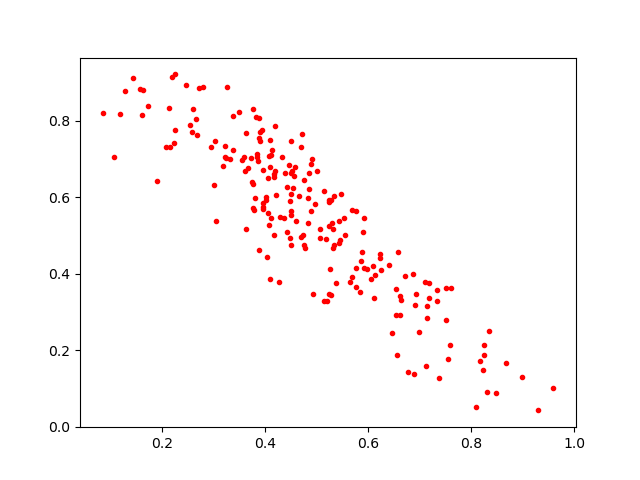

Data behind this chart, as committed beside it:
0.4712137, 0.76642555
0.3802, 0.5987
0.3882, 0.8077
0.5756, 0.3652
0.5925, 0.5454
0.4501, 0.6645
0.2195, 0.9151
0.3762, 0.5728
0.7516, 0.3632
0.5011, 0.6699
0.6542, 0.2914
0.4504, 0.5652
0.2601, 0.832
0.5239, 0.5922
0.5337, 0.6045
0.5903, 0.5098
0.663, 0.3324
0.8674, 0.1655
0.4054, 0.5584
0.449, 0.4938
0.2587, 0.7701
0.9596, 0.1011
0.6578, 0.4567
0.8305, 0.09051
0.2949, 0.7322
0.4279, 0.5494
0.6615, 0.2933
0.4089, 0.3858
0.426, 0.3788
0.2649, 0.8061
0.93, 0.04285
0.2134, 0.8342
0.349, 0.8222
0.4183, 0.6696
0.2256, 0.7764
0.4112, 0.7109
0.5683, 0.5674
0.4852, 0.6229
0.5468, 0.6096
0.5325, 0.4672
0.7178, 0.3759
0.5263, 0.412
0.1735, 0.8376
0.3248, 0.7035
0.7339, 0.3283
0.3948, 0.5856
0.5062, 0.5182
0.6234, 0.4526
0.3371, 0.8126
0.4022, 0.593
0.5139, 0.3302
0.379, 0.5673
0.1189, 0.8181
0.3228, 0.7332
0.4459, 0.6847
0.5432, 0.4808
0.4036, 0.4433
0.554, 0.5006
0.4415, 0.628
0.358, 0.7066
0.5649, 0.3785
... 149 more rows
